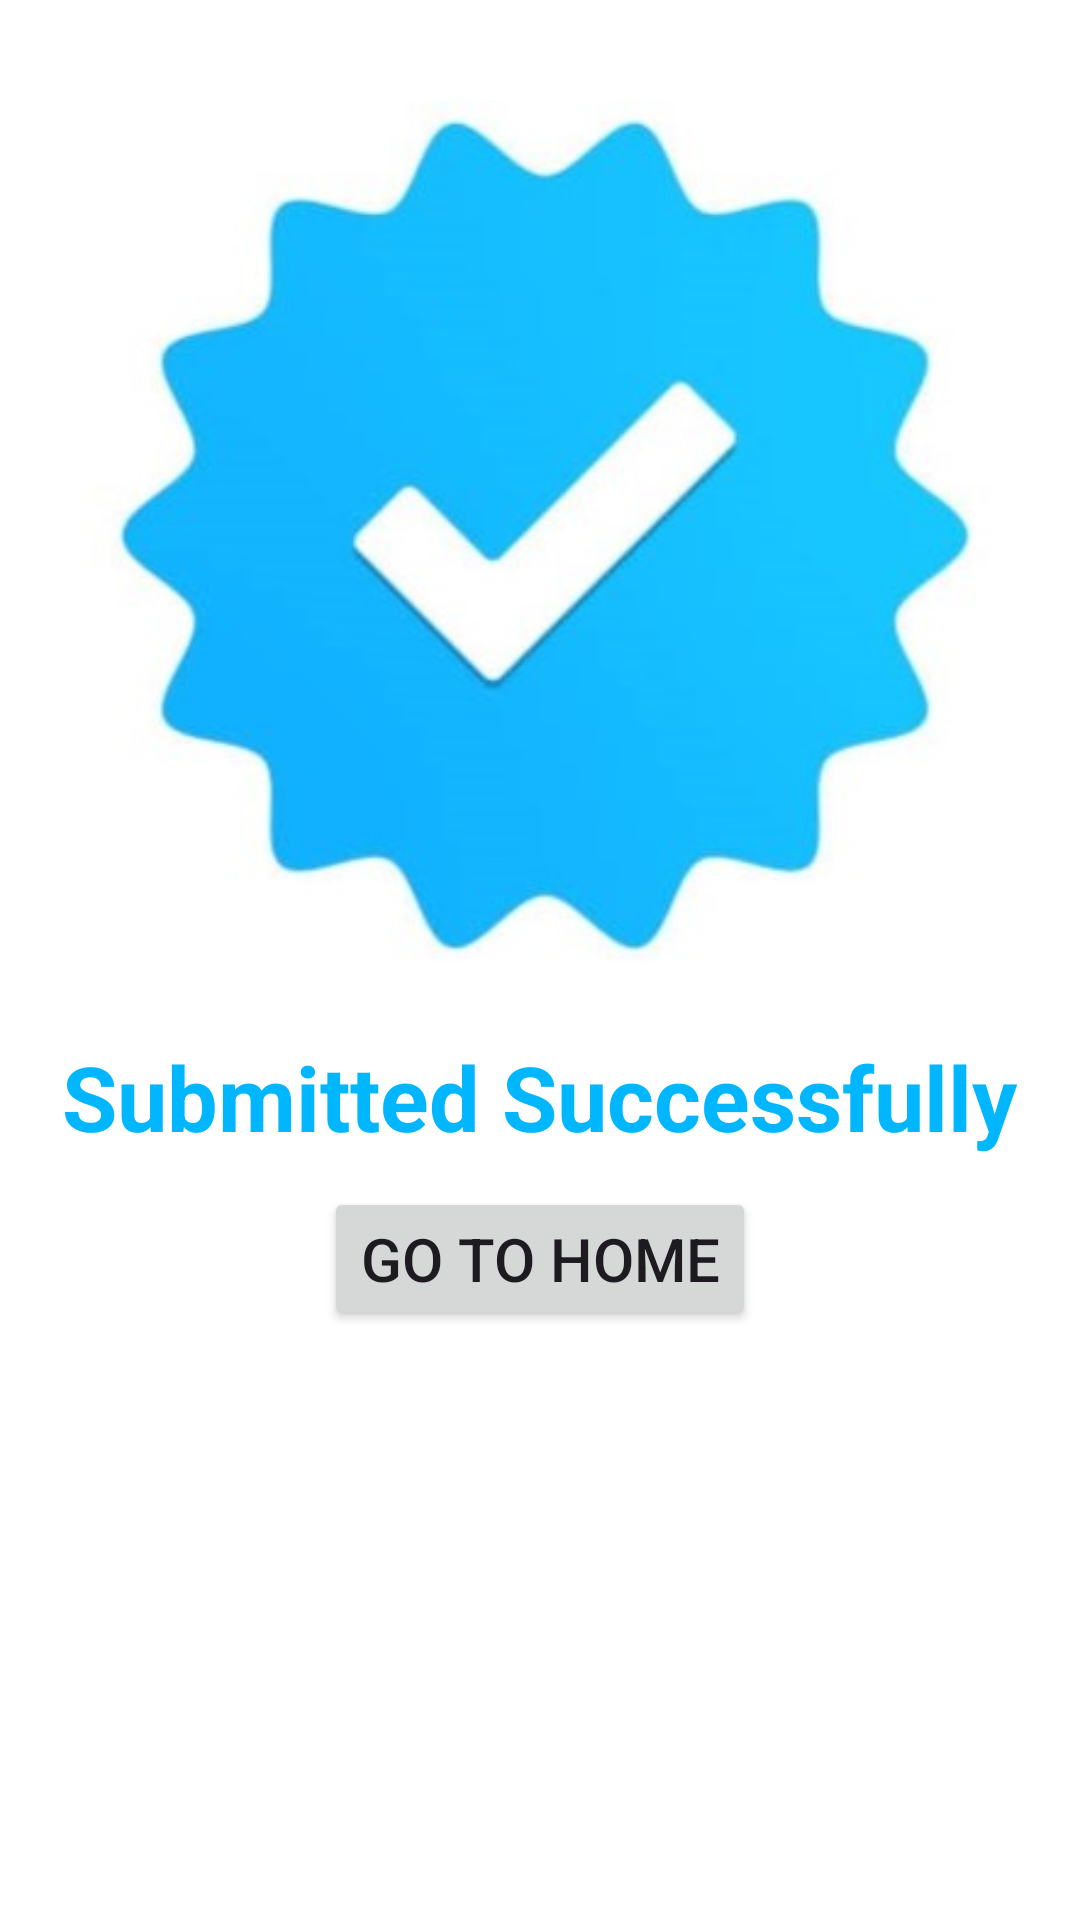

Write the Android layout XML for this screen, with the resource values it uses.
<!-- AndroidManifest.xml: application theme Theme.Bhartiye_Jangannah -->
<!-- res/layout/submit_layout.xml -->
<?xml version="1.0" encoding="utf-8"?>
<LinearLayout xmlns:android="http://schemas.android.com/apk/res/android"
    android:layout_width="match_parent"
    android:layout_height="match_parent"
    android:orientation="vertical"
    android:background="@color/white">

    <ImageView
        android:layout_width="wrap_content"
        android:layout_height="wrap_content"
        android:src="@drawable/tick"
        android:id="@+id/igTick"
        />

    <TextView
        android:layout_width="wrap_content"
        android:layout_height="wrap_content"
        android:text="Submitted Successfully"
        android:layout_marginTop="-10dp"
        android:textSize="30sp"
        android:layout_gravity="center"
        android:textStyle="bold"
        android:textColor="#00B6FF"
        android:id="@+id/tvSubmit"
        />

    <Button
        android:layout_width="wrap_content"
        android:layout_height="wrap_content"
        android:text="Go to Home"
        android:layout_marginTop="10sp"
        android:layout_gravity="center"
        android:textSize="20sp"
        android:id="@+id/btnGotoHome"
        />

</LinearLayout>
<!-- resources referenced by this layout -->
<resources>
  <!-- drawable tick: jpg bitmap (drawable, 21609 bytes) -->
  <style name="Theme.Bhartiye_Jangannah" parent="Base.Theme.Bhartiye_Jangannah" />
  <style name="Base.Theme.Bhartiye_Jangannah" parent="Theme.Material3.DayNight.NoActionBar">
          
          
      </style>
  <!-- not gathered from this repository: default colours our renderer supplied (Android Studio template values) -->
  <color name="white">#FFFFFFFF</color>
</resources>
